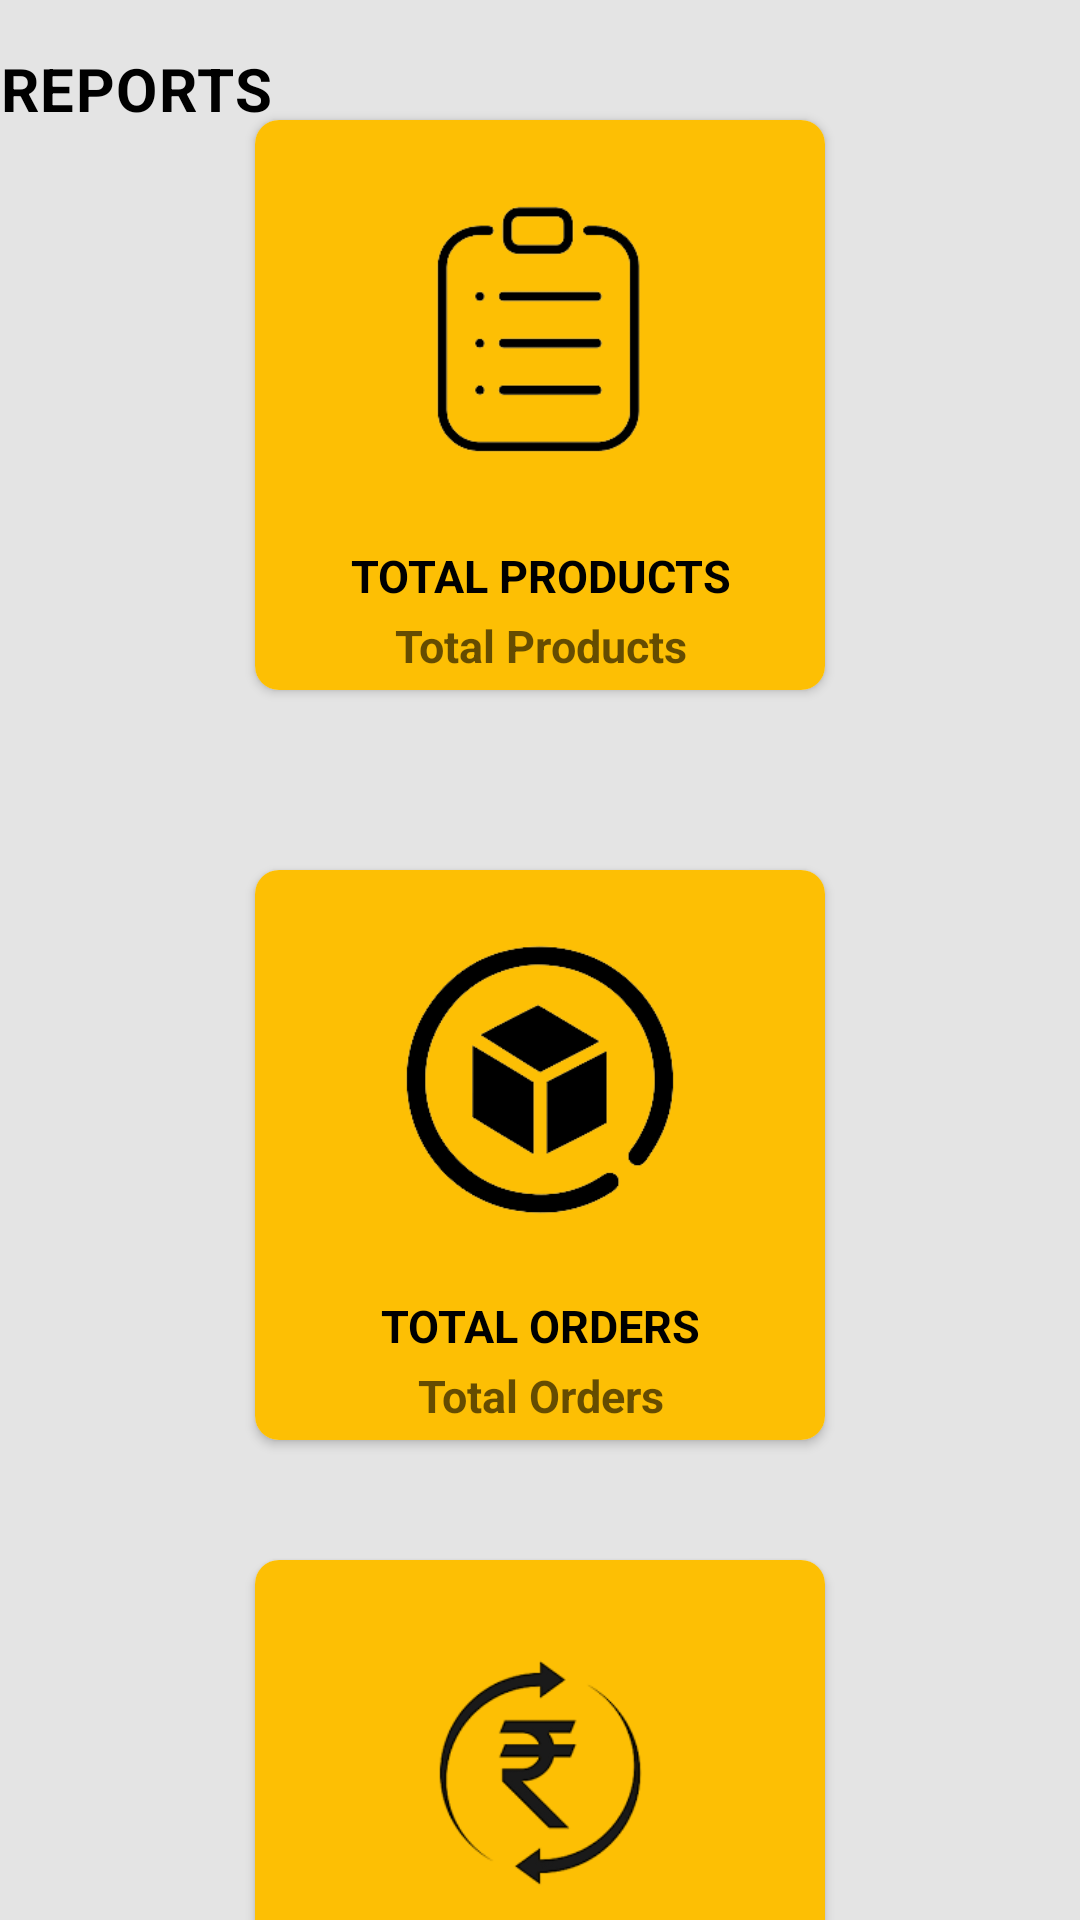

Write the Android layout XML for this screen, with the resource values it uses.
<!-- AndroidManifest.xml: application theme Theme.Eudhyog -->
<!-- res/layout/seller_reports.xml -->
<?xml version="1.0" encoding="utf-8"?>
<androidx.constraintlayout.widget.ConstraintLayout
    xmlns:android="http://schemas.android.com/apk/res/android"
    xmlns:app="http://schemas.android.com/apk/res-auto"
    xmlns:tools="http://schemas.android.com/tools"
    android:layout_width="match_parent"
    android:layout_height="match_parent"
    android:background="#e4e4e4"
    tools:context=".Seller_Reports"
    tools:ignore="HardcodedText">



    <TextView
        android:id="@+id/textView"
        android:layout_width="wrap_content"
        android:layout_height="wrap_content"
        android:layout_marginEnd="20dp"
        android:layout_marginTop="16dp"
        android:layout_marginBottom="5dp"
        android:gravity="center_horizontal"
        android:letterSpacing="0.025"
        android:text="REPORTS"
        android:textColor="@color/black"
        android:textSize="20sp"
        android:textStyle="bold"

        app:layout_constraintTop_toTopOf="parent"
        tools:ignore="MissingConstraints" />


    <LinearLayout
        android:id="@+id/linearLayout"
        android:layout_width="match_parent"
        android:layout_height="wrap_content"
        android:gravity="center_horizontal"
        android:orientation="horizontal"
        android:weightSum="2"

        app:layout_constraintEnd_toEndOf="parent"
        app:layout_constraintStart_toStartOf="parent"
        app:layout_constraintTop_toTopOf="parent">

        <androidx.cardview.widget.CardView
            android:id="@+id/contributeCard"
            android:layout_width="190dp"
            android:layout_height="190dp"
            android:layout_margin="40dp"
            android:layout_marginEnd="16dp"
            android:clickable="true"
            android:elevation="12dp"
            android:focusable="true"

            app:cardCornerRadius="8dp">

            <androidx.constraintlayout.widget.ConstraintLayout
                android:layout_width="match_parent"
                android:layout_height="match_parent"
                android:background="#FDBF04">

                <ImageView
                    android:id="@+id/image_view1"
                    android:layout_width="0dp"
                    android:layout_height="100dp"
                    android:src="@drawable/product"
                    app:layout_constraintBottom_toTopOf="@+id/textView1"
                    app:layout_constraintEnd_toEndOf="parent"
                    app:layout_constraintHorizontal_bias="0.5"
                    app:layout_constraintStart_toStartOf="parent"
                    app:layout_constraintTop_toTopOf="parent" />

                <TextView
                    android:id="@+id/textView1"
                    android:layout_width="match_parent"
                    android:layout_height="wrap_content"
                    android:layout_marginBottom="7dp"
                    android:gravity="center"
                    android:text="TOTAL PRODUCTS"
                    android:textColor="@color/black"
                    android:textSize="15sp"
                    android:textStyle="bold"
                    app:layout_constraintBottom_toBottomOf="parent"
                    app:layout_constraintEnd_toEndOf="parent"
                    app:layout_constraintHorizontal_bias="0.5"
                    app:layout_constraintStart_toStartOf="parent"
                    app:layout_constraintTop_toBottomOf="@+id/image_view1" />

                <TextView
                    android:id="@+id/products"
                    android:layout_width="match_parent"
                    android:layout_height="wrap_content"
                    android:layout_marginTop="5dp"
                    android:layout_marginBottom="7dp"
                    android:gravity="center"
                    android:hint="Total Products"
                    android:textColor="@color/black"
                    android:textSize="15sp"
                    android:textStyle="bold"
                    app:layout_constraintBottom_toBottomOf="parent"
                    app:layout_constraintEnd_toEndOf="parent"
                    app:layout_constraintHorizontal_bias="0.5"
                    app:layout_constraintStart_toStartOf="parent"
                    app:layout_constraintTop_toBottomOf="@+id/textView1" />

            </androidx.constraintlayout.widget.ConstraintLayout>

        </androidx.cardview.widget.CardView>


    </LinearLayout>

    <LinearLayout
        android:id="@+id/linearLayout2"
        android:layout_width="match_parent"
        android:layout_height="wrap_content"
        android:gravity="center_horizontal"
        android:orientation="horizontal"
        android:weightSum="2"
        app:layout_constraintEnd_toEndOf="parent"
        app:layout_constraintStart_toStartOf="parent"
        app:layout_constraintTop_toBottomOf="@+id/linearLayout">

        <androidx.cardview.widget.CardView
            android:id="@+id/learnCard"
            android:layout_width="190dp"
            android:layout_height="190dp"
            android:layout_margin="20dp"
            android:layout_marginEnd="16dp"
            android:clickable="true"
            android:elevation="12dp"
            android:focusable="true"
            android:foreground="?android:attr/selectableItemBackground"
            app:cardCornerRadius="8dp">

            <androidx.constraintlayout.widget.ConstraintLayout
                android:layout_width="match_parent"
                android:layout_height="match_parent"
                android:background="#FDBF04">

                <ImageView
                    android:id="@+id/image_view21"
                    android:layout_width="0dp"
                    android:layout_height="100dp"
                    android:src="@drawable/order"
                    app:layout_constraintBottom_toTopOf="@+id/textView21"
                    app:layout_constraintEnd_toEndOf="parent"
                    app:layout_constraintHorizontal_bias="0.5"
                    app:layout_constraintStart_toStartOf="parent"
                    app:layout_constraintTop_toTopOf="parent" />

                <TextView
                    android:id="@+id/textView21"
                    android:layout_width="match_parent"
                    android:layout_height="wrap_content"
                    android:gravity="center"
                    android:text="Total Orders"
                    android:layout_marginBottom="7dp"
                    android:textAllCaps="true"
                    android:textColor="@color/black"
                    android:textSize="15sp"
                    android:textStyle="bold"
                    app:layout_constraintBottom_toBottomOf="parent"
                    app:layout_constraintEnd_toEndOf="parent"
                    app:layout_constraintHorizontal_bias="0.5"
                    app:layout_constraintStart_toStartOf="parent"
                    app:layout_constraintTop_toBottomOf="@+id/image_view21" />
                <TextView
                    android:id="@+id/orders"
                    android:layout_width="match_parent"
                    android:layout_height="wrap_content"
                    android:gravity="center"
                    android:hint="Total Orders"
                    android:layout_marginTop="5dp"
                    android:textAllCaps="true"
                    android:textColor="@color/black"
                    android:textSize="15sp"
                    android:textStyle="bold"
                    android:layout_marginBottom="7dp"
                    app:layout_constraintBottom_toBottomOf="parent"
                    app:layout_constraintEnd_toEndOf="parent"
                    app:layout_constraintHorizontal_bias="0.5"
                    app:layout_constraintStart_toStartOf="parent"
                    app:layout_constraintTop_toBottomOf="@+id/textView21" />

            </androidx.constraintlayout.widget.ConstraintLayout>

        </androidx.cardview.widget.CardView>



    </LinearLayout>

    <LinearLayout
        android:layout_width="match_parent"
        android:layout_height="wrap_content"
        android:gravity="center_horizontal"
        android:orientation="horizontal"
        android:weightSum="2"
        app:layout_constraintEnd_toEndOf="parent"
        app:layout_constraintStart_toStartOf="parent"
        app:layout_constraintTop_toBottomOf="@+id/linearLayout2">

        <androidx.cardview.widget.CardView
            android:id="@+id/helpCard"
            android:layout_width="190dp"
            android:layout_height="190dp"
            android:layout_margin="20dp"
            android:layout_marginEnd="16dp"
            android:clickable="true"
            android:elevation="12dp"
            android:focusable="true"
            android:foreground="?android:attr/selectableItemBackground"
            app:cardCornerRadius="8dp">

            <androidx.constraintlayout.widget.ConstraintLayout
                android:layout_width="match_parent"
                android:layout_height="match_parent"
                android:background="#FDBF04">

                <ImageView
                    android:id="@+id/image_view23"
                    android:layout_width="0dp"
                    android:layout_height="100dp"
                    android:src="@drawable/sale"
                    app:layout_constraintBottom_toTopOf="@+id/textView23"
                    app:layout_constraintEnd_toEndOf="parent"
                    app:layout_constraintHorizontal_bias="0.5"
                    app:layout_constraintStart_toStartOf="parent"
                    app:layout_constraintTop_toTopOf="parent" />

                <TextView
                    android:id="@+id/textView23"
                    android:layout_width="match_parent"
                    android:layout_height="wrap_content"
                    android:gravity="center"
                    android:text="Total Sales"
                    android:textAllCaps="true"
                    android:textColor="@color/black"
                    android:textSize="15sp"
                    android:textStyle="bold"
                    android:layout_marginBottom="7dp"
                    app:layout_constraintBottom_toBottomOf="parent"
                    app:layout_constraintEnd_toEndOf="parent"
                    app:layout_constraintHorizontal_bias="0.5"
                    app:layout_constraintStart_toStartOf="parent"
                    app:layout_constraintTop_toBottomOf="@+id/image_view23" />

                <TextView
                    android:id="@+id/sales"
                    android:layout_width="match_parent"
                    android:layout_height="wrap_content"
                    android:layout_marginBottom="7dp"
                    android:gravity="center"
                    android:hint="Total Sales"
                    android:layout_marginTop="5dp"
                    android:textAllCaps="true"
                    android:textColor="@color/black"
                    android:textSize="15sp"
                    android:textStyle="bold"
                    app:layout_constraintBottom_toBottomOf="parent"
                    app:layout_constraintEnd_toEndOf="parent"
                    app:layout_constraintHorizontal_bias="0.5"
                    app:layout_constraintStart_toStartOf="parent"
                    app:layout_constraintTop_toBottomOf="@+id/textView23" />

            </androidx.constraintlayout.widget.ConstraintLayout>

        </androidx.cardview.widget.CardView>



    </LinearLayout>

</androidx.constraintlayout.widget.ConstraintLayout>
<!-- resources referenced by this layout -->
<resources>
  <color name="black">#FF000000</color>
  <!-- drawable order: png bitmap (drawable-v24, 8520 bytes) -->
  <!-- drawable product: png bitmap (drawable-v24, 5870 bytes) -->
  <!-- drawable sale: png bitmap (drawable-v24, 9143 bytes) -->
  <style name="Theme.Eudhyog" parent="Theme.MaterialComponents.DayNight.DarkActionBar">
          
          <item name="colorPrimary">@color/purple_200</item>
          <item name="colorPrimaryVariant">@color/purple_700</item>
          <item name="colorOnPrimary">@color/black</item>
          
          <item name="colorSecondary">@color/teal_200</item>
          <item name="colorSecondaryVariant">@color/teal_200</item>
          <item name="colorOnSecondary">@color/black</item>
          
          <item name="android:statusBarColor" tools:targetApi="l">?attr/colorPrimaryVariant</item>
          
      </style>
  <color name="purple_200">#FFBB86FC</color>
  <color name="purple_700">#FF3700B3</color>
  <color name="teal_200">#FF03DAC5</color>
</resources>
